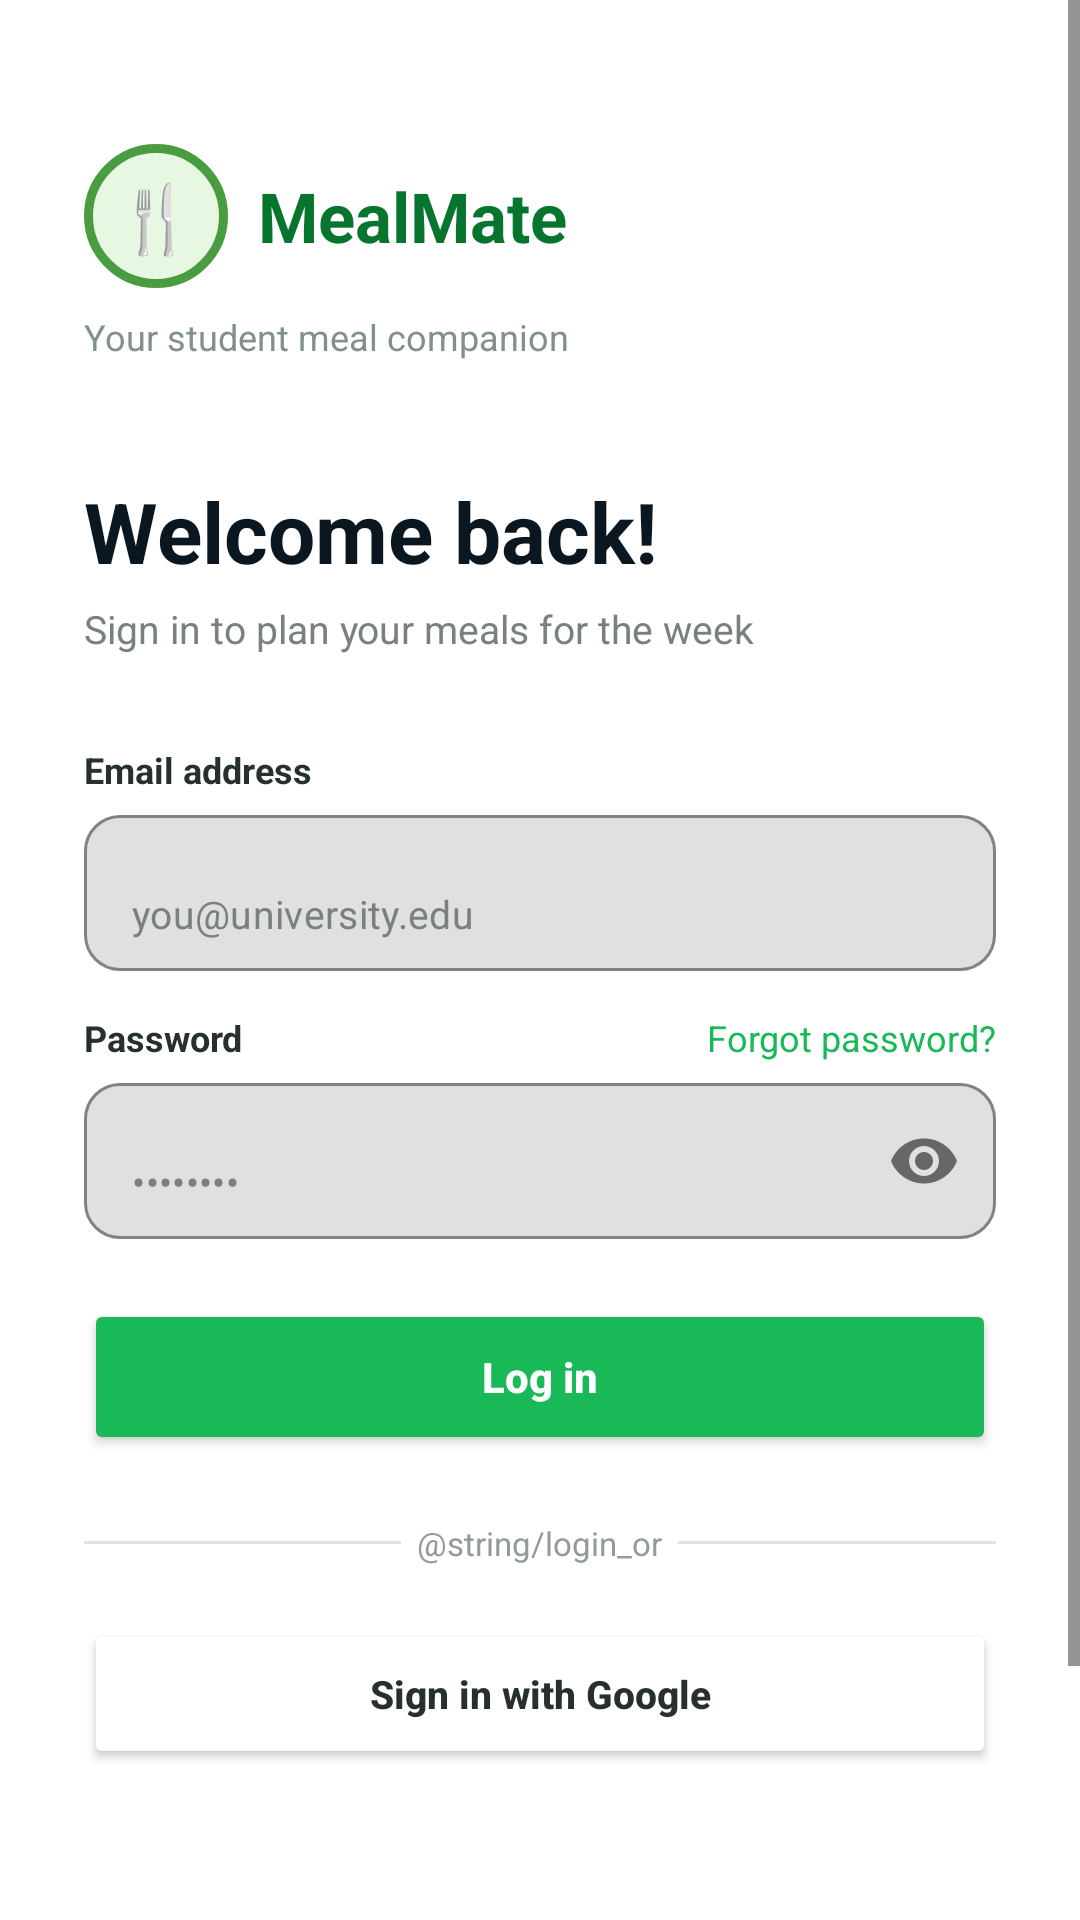

The Android layout XML behind this screen, and the referenced resources:
<!-- AndroidManifest.xml: application theme Theme.MealMate -->
<!-- res/layout/activity_login.xml -->
<?xml version="1.0" encoding="utf-8"?>
<ScrollView xmlns:android="http://schemas.android.com/apk/res/android"
    xmlns:app="http://schemas.android.com/apk/res-auto"
    android:layout_width="match_parent"
    android:layout_height="match_parent"
    android:fillViewport="true"
    android:background="#FFFFFF">

    <LinearLayout
        android:layout_width="match_parent"
        android:layout_height="wrap_content"
        android:orientation="vertical"
        android:paddingStart="28dp"
        android:paddingTop="28dp"
        android:paddingEnd="28dp"
        android:paddingBottom="40dp">

        
        <LinearLayout
            android:layout_width="match_parent"
            android:layout_height="wrap_content"
            android:orientation="horizontal"
            android:gravity="center_vertical"
            android:layout_marginTop="20dp"
            android:layout_marginBottom="8dp">

            
            <TextView
                android:layout_width="48dp"
                android:layout_height="48dp"
                android:gravity="center"
                android:text="🍴"
                android:textSize="22sp"
                android:textColor="#FFFFFF"
                android:background="@drawable/bg_splash_logo" />

            
            <TextView
                android:layout_width="wrap_content"
                android:layout_height="wrap_content"
                android:layout_marginStart="10dp"
                android:text="@string/app_name"
                android:textColor="#08752F"
                android:textSize="23sp"
                android:textStyle="bold" />

        </LinearLayout>

        
        <TextView
            android:layout_width="wrap_content"
            android:layout_height="wrap_content"
            android:text="@string/splash_subtitle"
            android:textColor="#82908A"
            android:textSize="12sp"
            android:layout_marginBottom="38dp" />

        
        <TextView
            android:layout_width="wrap_content"
            android:layout_height="wrap_content"
            android:text="@string/login_welcome"
            android:textColor="#0B1720"
            android:textSize="28sp"
            android:textStyle="bold"
            android:layout_marginBottom="5dp" />

        
        <TextView
            android:layout_width="wrap_content"
            android:layout_height="wrap_content"
            android:text="@string/login_subtitle"
            android:textColor="#78817F"
            android:textSize="13sp"
            android:layout_marginBottom="30dp" />

        
        <TextView
            android:layout_width="wrap_content"
            android:layout_height="wrap_content"
            android:text="@string/login_email_label"
            android:textColor="#26312D"
            android:textSize="12sp"
            android:textStyle="bold"
            android:layout_marginBottom="7dp" />

        
        <com.google.android.material.textfield.TextInputLayout
            android:layout_width="match_parent"
            android:layout_height="wrap_content"
            android:layout_marginBottom="14dp"
            app:boxBackgroundMode="outline"
            app:boxCornerRadiusTopStart="12dp"
            app:boxCornerRadiusTopEnd="12dp"
            app:boxCornerRadiusBottomStart="12dp"
            app:boxCornerRadiusBottomEnd="12dp"
            app:boxStrokeColor="#19B957"
            app:hintEnabled="false">

            <com.google.android.material.textfield.TextInputEditText
                android:id="@+id/etEmail"
                android:layout_width="match_parent"
                android:layout_height="52dp"
                android:hint="@string/login_email_hint"
                android:textSize="13sp"
                android:inputType="textEmailAddress" />

        </com.google.android.material.textfield.TextInputLayout>

        
        <LinearLayout
            android:layout_width="match_parent"
            android:layout_height="wrap_content"
            android:orientation="horizontal"
            android:layout_marginBottom="7dp">

            <TextView
                android:layout_width="0dp"
                android:layout_height="wrap_content"
                android:layout_weight="1"
                android:text="@string/login_password_label"
                android:textColor="#26312D"
                android:textSize="12sp"
                android:textStyle="bold" />

            
            <TextView
                android:layout_width="wrap_content"
                android:layout_height="wrap_content"
                android:text="@string/login_forgot_password"
                android:textColor="#19B957"
                android:textSize="12sp" />

        </LinearLayout>

        
        
        <com.google.android.material.textfield.TextInputLayout
            android:layout_width="match_parent"
            android:layout_height="wrap_content"
            android:layout_marginBottom="20dp"
            app:boxBackgroundMode="outline"
            app:boxCornerRadiusTopStart="12dp"
            app:boxCornerRadiusTopEnd="12dp"
            app:boxCornerRadiusBottomStart="12dp"
            app:boxCornerRadiusBottomEnd="12dp"
            app:boxStrokeColor="#19B957"
            app:endIconMode="password_toggle"
            app:hintEnabled="false">

            <com.google.android.material.textfield.TextInputEditText
                android:id="@+id/etPassword"
                android:layout_width="match_parent"
                android:layout_height="52dp"
                android:hint="••••••••"
                android:textSize="13sp"
                android:inputType="textPassword" />

        </com.google.android.material.textfield.TextInputLayout>

        
        <Button
            android:id="@+id/btnLogin"
            android:layout_width="match_parent"
            android:layout_height="52dp"
            android:text="@string/login_button"
            android:textAllCaps="false"
            android:textColor="#FFFFFF"
            android:textSize="14sp"
            android:textStyle="bold"
            android:backgroundTint="#19B957"
            android:layout_marginBottom="22dp" />

        
        <LinearLayout
            android:layout_width="match_parent"
            android:layout_height="wrap_content"
            android:orientation="horizontal"
            android:gravity="center_vertical"
            android:layout_marginBottom="18dp">

            
            <View
                android:layout_width="0dp"
                android:layout_height="1dp"
                android:layout_weight="1"
                android:background="#DCE3E0" />

            
            <TextView
                android:layout_width="wrap_content"
                android:layout_height="wrap_content"
                android:text="  @string/login_or  "
                android:textColor="#929B98"
                android:textSize="11sp" />

            
            <View
                android:layout_width="0dp"
                android:layout_height="1dp"
                android:layout_weight="1"
                android:background="#DCE3E0" />

        </LinearLayout>

        
        <Button
            android:id="@+id/btnGoogleSignIn"
            android:layout_width="match_parent"
            android:layout_height="50dp"
            android:text="@string/login_google"
            android:textColor="#27302D"
            android:textSize="13sp"
            android:textStyle="bold"
            android:textAllCaps="false"
            android:backgroundTint="#FFFFFF"
            android:layout_marginBottom="35dp" />

        
        <LinearLayout
            android:layout_width="match_parent"
            android:layout_height="wrap_content"
            android:gravity="center"
            android:orientation="horizontal"
            android:paddingBottom="25dp">

            <TextView
                android:layout_width="wrap_content"
                android:layout_height="wrap_content"
                android:text="@string/login_register_prompt"
                android:textColor="#78817F"
                android:textSize="12sp" />

            
            <TextView
                android:id="@+id/tvRegister"
                android:layout_width="wrap_content"
                android:layout_height="48dp"
                android:gravity="center"
                android:text="@string/login_register_link"
                android:textColor="#0BA94B"
                android:textSize="12sp"
                android:textStyle="bold"
                android:clickable="true"
                android:focusable="true"
                android:paddingStart="8dp"
                android:paddingEnd="8dp" />

        </LinearLayout>

    </LinearLayout>

</ScrollView>
<!-- resources referenced by this layout -->
<resources>
  <!-- drawable bg_splash_logo (drawable) -->
  <?xml version="1.0" encoding="utf-8"?>
  <shape xmlns:android="http://schemas.android.com/apk/res/android"
      android:shape="oval">
      <solid android:color="#E8F7E1" />
      <stroke
          android:width="3dp"
          android:color="#4A9C43" />
  </shape>
  <string name="app_name">MealMate</string>
  <string name="login_button">Log in</string>
  <string name="login_email_hint">you@university.edu</string>
  <string name="login_email_label">Email address</string>
  <string name="login_forgot_password">Forgot password?</string>
  <string name="login_google">Sign in with Google</string>
  <string name="login_or">or continue with</string>
  <string name="login_password_label">Password</string>
  <string name="login_register_link">Create an account</string>
  <string name="login_register_prompt">New to MealMate?</string>
  <string name="login_subtitle">Sign in to plan your meals for the week</string>
  <string name="login_welcome">Welcome back!</string>
  <string name="splash_subtitle">Your student meal companion</string>
  <style name="Theme.MealMate" parent="Theme.MaterialComponents.DayNight.NoActionBar">
          
          <item name="colorPrimary">#19B957</item>
          <item name="colorPrimaryVariant">#08752F</item>
          <item name="colorOnPrimary">#FFFFFF</item>
          
          <item name="colorSecondary">#03DAC5</item>
          <item name="colorSecondaryVariant">#018786</item>
          <item name="colorOnSecondary">#000000</item>
  
          
          <item name="android:textColorPrimary">#000000</item>
          <item name="android:textColorSecondary">#333333</item>
          <item name="android:textColorHint">#78817F</item>
  
          
          <item name="android:statusBarColor" tools:targetApi="l">?attr/colorPrimaryVariant</item>
      </style>
</resources>
